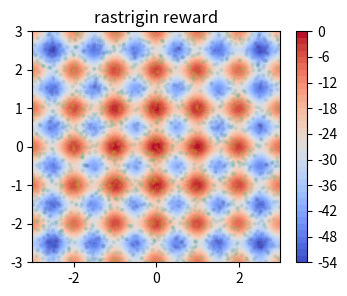

The matplotlib source for this figure:
import numpy as np
import matplotlib.pyplot as plt


def sine(x):
    return np.sin(2 * np.pi * 1 * x)


def r_cliff(x):
    # Piece-wise  “Cliff” (1-D)
    return np.where(np.abs(x) < .2, 1 - np.abs(x), np.where(np.abs(x) < 2, -0.8, 0.))


def multi_basin(x):
    # Multi-Basin  “Himmelblau-1D slice”
    return -((x ** 2 - 11) ** 2 + (x - 7) ** 2) + 200


def rastrigin_patch(x, y):
    return - (20 + (x ** 2 - 10 * np.cos(2 * np.pi * x)) + (y ** 2 - 10 * np.cos(2 * np.pi * y)))


def sparse_gate(x, y):
    return np.where((np.abs(y) < .2) & (x > 0), 1, np.where((np.abs(x) < .2) & (y > 0), 1, 0))


def draw(f_name='rastrigin', w_limit=[-3, 3], sample=2000):
    funcs = {
        'sine':sine,
        'cliff':r_cliff,
        'basin':multi_basin,
        'rastrigin':rastrigin_patch,
        'gate': sparse_gate
    }
    if f_name in ['sine', 'cliff', 'basin']:
        x = np.linspace(w_limit[0], w_limit[1], sample)
        y = funcs[f_name](x)
        plt.figure(figsize=(4, 2))
        plt.plot(x, y)
        plt.show()
        scale = 20
        s = np.repeat(x, scale)
        a = np.repeat(y, scale)
        noise = np.random.normal(0, 0.2, a.shape)
        a_noise = a + noise
        plt.scatter(s, a_noise, s=3, alpha=0.02)
        plt.title(f'{f_name} reward')
        plt.show()
    else:
        grid = np.linspace(w_limit[0], w_limit[1], sample)
        x, y = np.meshgrid(grid, grid)
        z = funcs[f_name](x, y)
        plt.figure(figsize=(4,3))
        plt.contourf(x, y, z, 40, cmap='coolwarm')
        plt.colorbar()
        # N = 5000
        xs = np.random.uniform(-3, 3, sample)
        ys = np.random.uniform(-3, 3, sample)
        zs_true = funcs[f_name](xs, ys)
        noise = np.random.normal(0, 0.2, size=sample)
        zs_noisy = zs_true + noise
        plt.scatter(xs, ys, c=zs_noisy, s=8, alpha=0.15, linewidths=0)
        # plt.colorbar(label='noisy reward')
        plt.title('Rastrigin + noisy samples')
        plt.title(f'{f_name} reward')
        plt.show()

draw()


